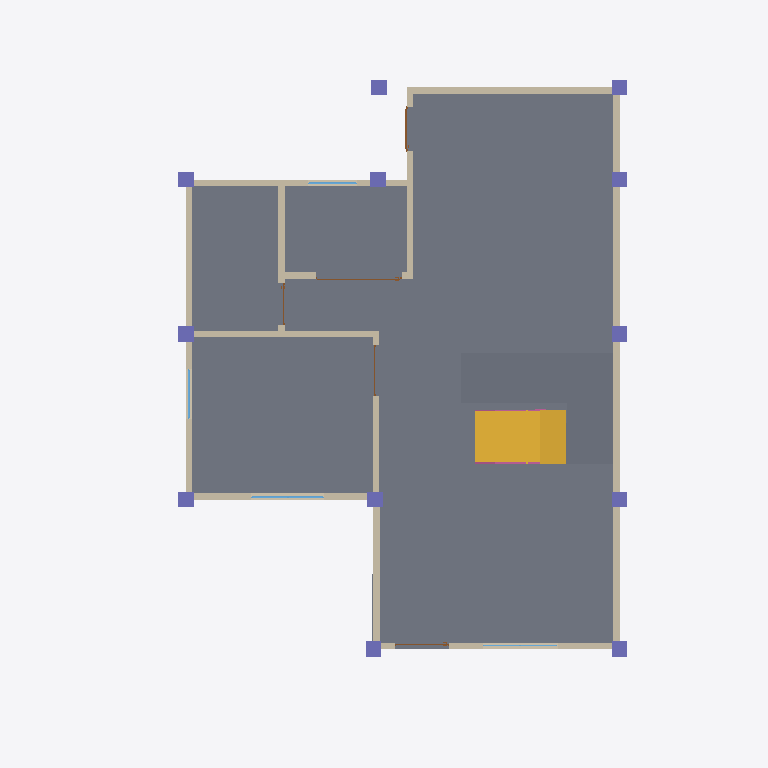
Plan cut of the same IFC building model at storey 'GF' (level 0.00 m, cut at 1.40 m), seen from above with north up, elements coloured by IFC class: 13 walls (beige), 12 columns (violet), 5 doors (brown), 4 windows (light blue), 3 slabs (grey), 2 railings (pink), 1 stair flight (yellow). Cut surfaces are drawn darker.
Extent 19.0 m × 22.9 m × 7.8 m (x, y, z). Storeys (3): GF at 0.00 m; 2F at 3.00 m; Roof at 6.00 m. Elements (114): 29 IfcWall, 27 IfcColumn, 16 IfcBeam, 14 IfcRailing, 11 IfcDoor, 10 IfcWindow, 4 IfcSlab, 2 IfcStairFlight, 1 IfcRoof.

HEADER;
FILE_DESCRIPTION(('ViewDefinition[DesignTransferView]'),'2;1');
FILE_NAME('s05-discussion (1).ifc','2026-10-15T14:01:15+08:00',(''),(''),'IfcOpenShell 0.8.5-post1','Bonsai 0.8.5-post1','Nobody');
FILE_SCHEMA(('IFC4'));
ENDSEC;
DATA;
#1=IFCPROJECT('3WR0Y1TRr92wKzVrN8O9dK',$,'My Project',$,$,$,$,(#10,#22),#5);
#27=IFCSITE('37td1VMwnE4Bu8QdFZPjtH',$,'My Site',$,$,#50,$,$,$,$,$,$,$,$);
#33=IFCBUILDING('2zSbGGloPFKuaIWwrCJbxR',$,'My Building',$,$,#56,$,$,$,$,$,$);
#39=IFCBUILDINGSTOREY('2bDAjZLYX2ueTlPAdoK0ef',$,'2F',$,$,#11830,$,$,$,$);
#68=IFCBUILDINGSTOREY('0QIkirExf2Jg$G0js7un9l',$,'GF',$,$,#11835,$,$,$,$);
#18878=IFCBUILDINGSTOREY('3SCUnAmCb40fBIoaSh3HnC',$,'Roof',$,$,#18893,$,$,$,$);
#2416=IFCSLAB('1ceBIE_SXCkvAUGbzwPO$q',$,'Slab',$,$,#20245,#2431,$,$);
#18000=IFCSLAB('2Io0aeME577uUY6Lxoxdzu',$,'Slab',$,$,#18142,#18015,$,$);
#17825=IFCSLAB('3XrFVy2lDC581oPJJyoydM',$,'Slab',$,$,#18127,#17840,$,$);
#16093=IFCSTAIRFLIGHT('0sv77QpnL5IQvrCDhnnWBu',$,'StairFlight',$,$,#18132,#16102,$,7,6,0.25714285033089773,0.25,.STRAIGHT.);
#625=IFCWALL('0pA5Lfetj8fuJArLpk$VHL',$,'Wall',$,$,#1356,#631,$,$);
#725=IFCWALL('1FUpTjf7nAi8kS6_eIvKgv',$,'Wall',$,$,#1612,#731,$,$);
#650=IFCWALL('0wyJ$3jqzE9v9Ye3AA8o6L',$,'Wall',$,$,#1460,#656,$,$);
#700=IFCWALL('0DpnzPJOn7ueOEQlKPErfP',$,'Wall',$,$,#1548,#706,$,$);
#1819=IFCWALL('10cQap8$P0kvdvmv_lcmlW',$,'Wall',$,$,#1880,#1825,$,$);
#750=IFCWALL('1SGIappFj2RuJjryUXLrPd',$,'Wall',$,$,#1676,#756,$,$);
#127=IFCWALL('1fGAN6X8L65h7ROCGLFfUQ',$,'Wall',$,$,#2607,#135,$,$);
#775=IFCWALL('0Wpbcl_rT6AueRu2KaFa7d',$,'Wall',$,$,#1740,#781,$,$);
#2012=IFCWALL('0_f1y3j1P8fPotVj__dpKN',$,'Wall',$,$,#2250,#2018,$,$);
#1781=IFCWALL('1mY3apWbT6ef6sG$9AQAkT',$,'Wall',$,$,#3043,#1787,$,$);
#2062=IFCWALL('3hgkYiEtD2LPnEb4Hc_XEk',$,'Wall',$,$,#2319,#2068,$,$);
#675=IFCWALL('3zKNtaWyHF9RNahB0z6fYM',$,'Wall',$,$,#1484,#681,$,$);
#2037=IFCWALL('0PA5apWaTFSvezhpYFppZ_',$,'Wall',$,$,#2295,#2043,$,$);
#19076=IFCCOLUMN('2z6I72zDHA_huCuUcuEPnh',$,'Column',$,$,#20210,#19087,$,$);
#18899=IFCCOLUMN('1lmjL7IzvCsRd4b2$l_FNa',$,'Column',$,$,#18907,#18911,$,$);
#18944=IFCCOLUMN('2dD4oKmK95aBk_W1o2F3WU',$,'Column',$,$,#18951,#18955,$,$);
#18922=IFCCOLUMN('09x4YlFpr4ew22Cu3EAIcG',$,'Column',$,$,#18929,#18933,$,$);
#18966=IFCCOLUMN('1pQR5phST7k9VxO86bDoUj',$,'Column',$,$,#18973,#18977,$,$);
#19098=IFCCOLUMN('1jO5wFjgn2dgxHpIbjmU1d',$,'Column',$,$,#20215,#19109,$,$);
#19174=IFCCOLUMN('1kVPm2x9T3U9ACSyJvYQdv',$,'Column',$,$,#20230,#19185,$,$);
#19218=IFCCOLUMN('3rfjtquEnAJgGCvIKDg0fc',$,'Column',$,$,#20240,#19229,$,$);
#19196=IFCCOLUMN('2OH$kfA4LE5PaAzhfq4Zf7',$,'Column',$,$,#20235,#19207,$,$);
#18988=IFCCOLUMN('2xdZu$6yD6H9UKk_x$od2p',$,'Column',$,$,#18995,#18999,$,$);
#19125=IFCCOLUMN('2ykBJHMr94N90NH1eWOtrb',$,'Column',$,$,#20220,#19136,$,$);
#19496=IFCCOLUMN('01tIFuh394euOpKfOZAJ9q',$,'Column',$,$,#20225,#19507,$,$);
#4435=IFCWINDOW('2yvCdqiqzCtfnwqNzfksfn',$,'Window',$,$,#4631,#4443,$,0.8999999761581421,2.3372256755828857,$,.DOUBLE_PANEL_VERTICAL.,$);
#18240=IFCRAILING('25Qukwj2LAqAGJOfr8NGje',$,'Railing',$,'FRAMELESS_PANEL',#18396,#18249,$,.USERDEFINED.);
#3734=IFCDOOR('37MRqMoUbFMQ5tTOyBnr4o',$,'Door',$,$,#3918,#3743,$,2.0,2.7645225524902344,$,.SLIDING_TO_LEFT.,$);
#4807=IFCWINDOW('3AjXpztVz9xeSWSJ9vMpp0',$,'Window',$,$,#4871,#4816,$,0.8999999761581421,1.5891767740249634,$,$,$);
#4953=IFCWINDOW('0oKY2yBTP5zf5NFoyQ4gce',$,'Window',$,$,#5017,#4962,$,0.8999999761581421,1.5891767740249634,$,$,$);
#5191=IFCDOOR('187f7E9$fDvejUdlLAbmu9',$,'Door',$,$,#5519,#5200,$,2.0,1.4045140743255615,$,.SINGLE_SWING_RIGHT.,$);
#4115=IFCWINDOW('0AklJxQOL2JOmEXwXBXwIM',$,'Window',$,$,#10801,#4124,$,0.8999999761581421,2.4109182357788086,$,.SINGLE_PANEL.,$);
#18397=IFCRAILING('2Gy5gduRn35wV3_xGSI_NL',$,'Railing',$,'FRAMELESS_PANEL',#18764,#18410,$,.USERDEFINED.);
#2608=IFCDOOR('2jYjm5Bi1DJvyrJEk4U4w_',$,'Door',$,$,#2906,#2617,$,2.0,1.7460505962371826,$,.SINGLE_SWING_LEFT.,$);
#3015=IFCDOOR('2z3bgBWhr49RXMhA_6EZfM',$,'Door',$,$,#3218,#3024,$,2.0,1.6219069957733154,$,.SINGLE_SWING_RIGHT.,$);
#3327=IFCDOOR('1ci$tPk$L6keD3pH_UMgP1',$,'Door',$,$,#4033,#3336,$,2.0,1.3305871486663818,$,.SINGLE_SWING_LEFT.,$);
ENDSEC;
